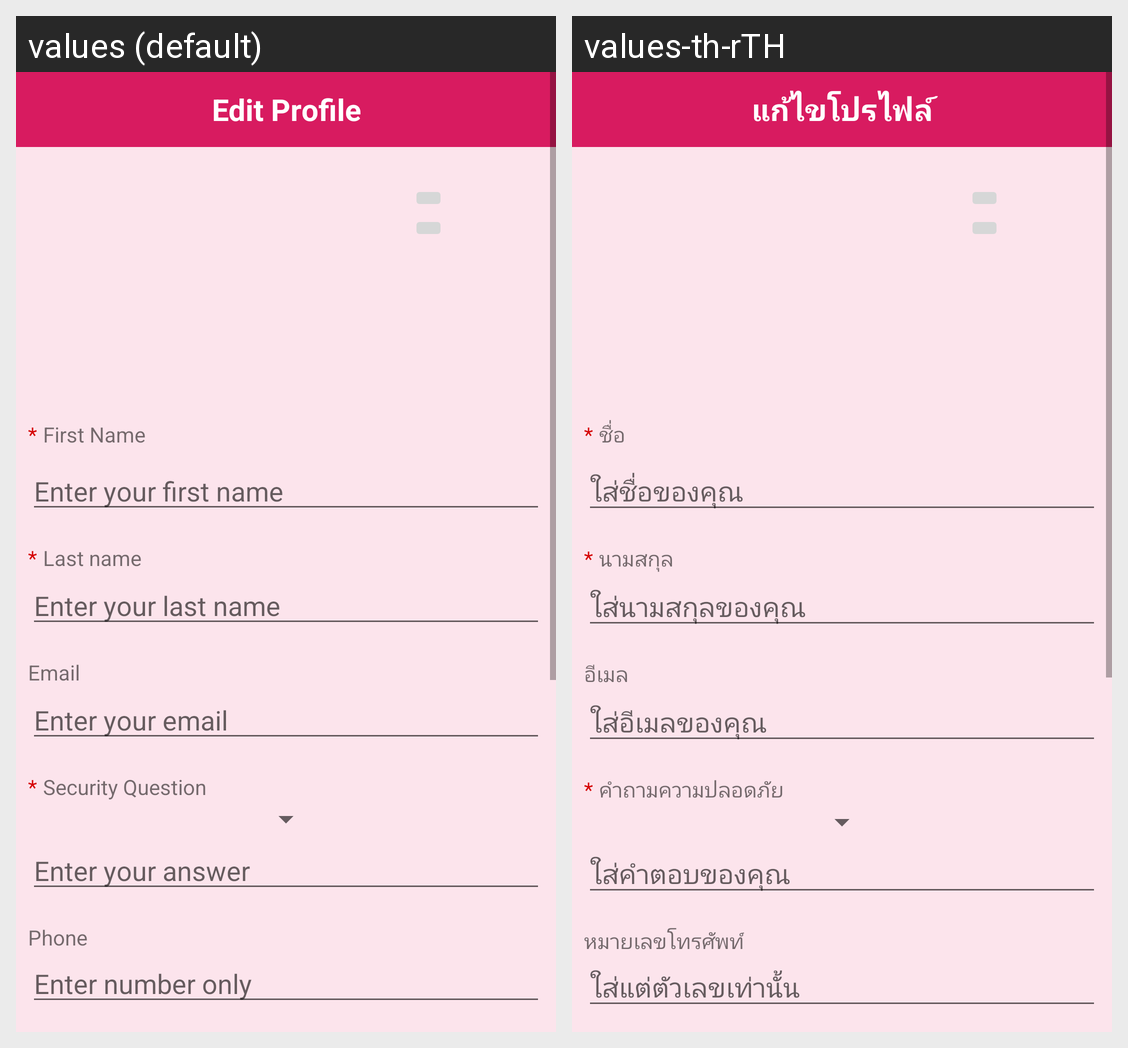

Strings drawn on this Android screen and how each of the app's shown locales translates them:
Android screen res/layout/activity_edit_userprofile.xml rendered under 2 locales, left to right: values (default), values-th-rTH. Device: Nexus 5 (rendered at 1080×1920; each locale shown at half size, 540×960, under a caption strip naming it); theme AppTheme.
Strings drawn on this screen, with the default value and each locale's value (text and hints the layout hard-codes, and strings that could not be matched under every locale, appear in the picture but are not listed):

editProfile
  values: Edit Profile
  values-th-rTH: แก้ไขโปรไฟล์

firstNameLabel
  values: First Name
  values-th-rTH: ชื่อ

firstNameHint
  values: Enter your first name
  values-th-rTH: ใส่ชื่อของคุณ

lastNameLabel
  values: Last name
  values-th-rTH: นามสกุล

lastNameHint
  values: Enter your last name
  values-th-rTH: ใส่นามสกุลของคุณ

emailLabel
  values: Email
  values-th-rTH: อีเมล

emailHint
  values: Enter your email
  values-th-rTH: ใส่อีเมลของคุณ

secure_question
  values: Security Question
  values-th-rTH: คำถามความปลอดภัย

secure_answer
  values: Enter your answer
  values-th-rTH: ใส่คำตอบของคุณ

mandatorySign
  values: *
  values-th-rTH: *

phoneLabel
  values: Phone
  values-th-rTH: หมายเลขโทรศัพท์

phoneHint
  values: Enter number only
  values-th-rTH: ใส่แต่ตัวเลขเท่านั้น
